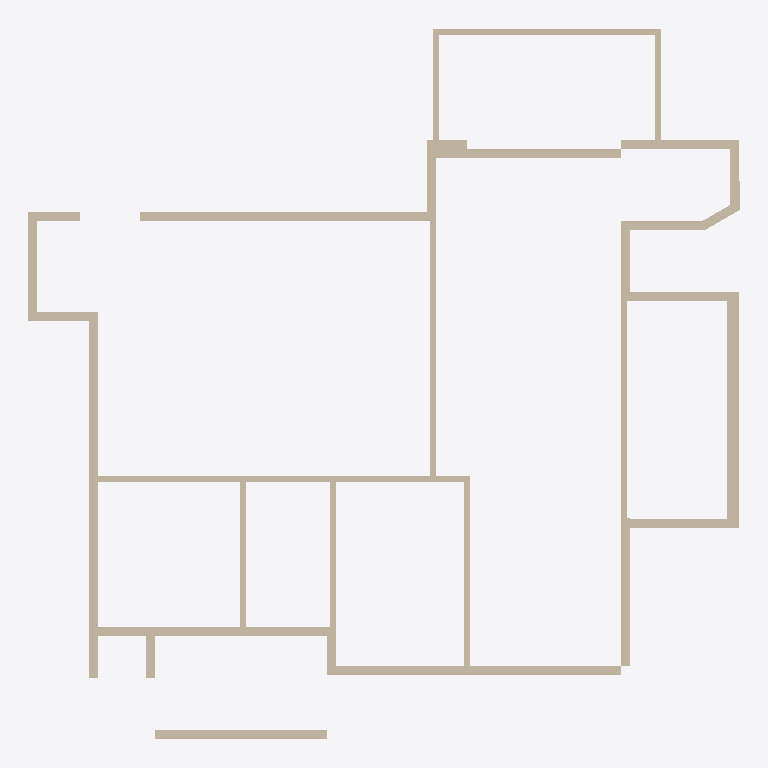
Plan cut of the same IFC building model at storey '12FA3' (level 0.00 m, cut at 1.40 m), seen from above with north up, elements coloured by IFC class: 39 walls (beige). Cut surfaces are drawn darker.
Extent 11.8 m × 11.8 m × 3.0 m (x, y, z). Storeys (1): 12FA3 at 0.00 m. Elements (39): 39 IfcWall.

HEADER;
FILE_DESCRIPTION(('ViewDefinition[DesignTransferView]'),'2;1');
FILE_NAME('12FA3.ifc','2025-10-31T21:21:04+08:00',(''),(''),'IfcOpenShell 0.8.3-post1','Bonsai 0.8.3-post1','Nobody');
FILE_SCHEMA(('IFC4'));
ENDSEC;
DATA;
#1=IFCPROJECT('2$4BC6WY19OQc4OxriQsOn',$,'12FA3',$,$,$,$,(#14,#26),#9);
#31=IFCSITE('3705T637X8qOtakJdA4xN2',$,'Taiwan',$,$,#54,$,$,$,$,$,$,$,$);
#37=IFCBUILDING('0mLiPqGR91Yvh$vVMavZYi',$,'KaoHsiung',$,$,#60,$,$,$,$,$,$);
#43=IFCBUILDINGSTOREY('3nIzqPWHn7y8Z_qi4mxKaB',$,'12FA3',$,$,#66,$,$,$,$);
#1091=IFCWALL('2Di1cHIAX1p9L0M0sADbAX',$,'Wall',$,$,#1102,#1097,$,$);
#2419=IFCWALL('1PNU2oB1T38RN$BBWfi_e8',$,'Wall',$,$,#2462,#2426,$,$);
#3806=IFCWALL('28o9UqPcTAChlv7gswRyUd',$,'Wall',$,$,#3848,#3812,$,$);
#1145=IFCWALL('0Nga6dM3XFmQgxgy9ITg72',$,'Wall',$,$,#1279,#1151,$,$);
#3714=IFCWALL('2BE_q1Q2f6iglDy3QjkPRL',$,'Wall',$,$,#3725,#3720,$,$);
#4037=IFCWALL('3afDskm4DEkQNgEtjMsBAS',$,'Wall',$,$,#4079,#4043,$,$);
#3355=IFCWALL('03m2TMaIr9rRplHTicGTWC',$,'Wall',$,$,#3628,#3361,$,$);
#1980=IFCWALL('0Gjz8a7Xb60gNNGvF2vE68',$,'Wall',$,$,#2285,#1986,$,$);
#4452=IFCWALL('1lB7ULJNbAzRd1IFxh9uQA',$,'Wall',$,$,#4463,#4458,$,$);
#4096=IFCWALL('21yWoYaG5FqQn8_Km66n9L',$,'Wall',$,$,#4181,#4102,$,$);
#1387=IFCWALL('0mxpNCGcv58gPY0tWydWqQ',$,'Wall',$,$,#1448,#1398,$,$);
#2661=IFCWALL('3lFU_Ia9D5vQ16NEIgxsyd',$,'Wall',$,$,#3275,#2667,$,$);
#1848=IFCWALL('2HjfeAS1HEZx_MgOucUkPu',$,'Wall',$,$,#1909,#1859,$,$);
#2034=IFCWALL('3USmld5YH1bPptkUBxPqtK',$,'Wall',$,$,#2232,#2040,$,$);
#2084=IFCWALL('1m8bBrjGDApeu8TmEH7WA9',$,'Wall',$,$,#2508,#2090,$,$);
#3962=IFCWALL('2MhPCmbDXAOfDdoMf1iy0G',$,'Wall',$,$,#4004,#3968,$,$);
#4414=IFCWALL('0Fg$O5nmb9tvT2815TKXbX',$,'Wall',$,$,#4494,#4420,$,$);
#4376=IFCWALL('3LOF0ZPnzFUvd6NPFbdor6',$,'Wall',$,$,#4387,#4382,$,$);
#3924=IFCWALL('0awPjlMj93jfWDbHrFYQUJ',$,'Wall',$,$,#3935,#3930,$,$);
#4134=IFCWALL('1oIZRLb852Xe$HutGvwxNo',$,'Wall',$,$,#4176,#4140,$,$);
#1474=IFCWALL('1zr_bumtX0ogfQGf1ngJgO',$,'Wall',$,$,#1784,#1480,$,$);
#2365=IFCWALL('1HuV0CrF150guZgIUdhnBM',$,'Wall',$,$,#2376,#2371,$,$);
#2965=IFCWALL('2k4qfvKHX0tuix8CHeXrcg',$,'Wall',$,$,#3323,#2971,$,$);
#3380=IFCWALL('3o7tfl9$553OdIdu_03WUp',$,'Wall',$,$,#3568,#3386,$,$);
#3329=IFCWALL('32fqJV_TT4tQoDUTyMlSWf',$,'Wall',$,$,#3610,#3336,$,$);
#3015=IFCWALL('0rfU$sDjTCC81N04TWCpEW',$,'Wall',$,$,#3257,#3021,$,$);
#3752=IFCWALL('20ulE$Me9DYwGO_fO8JIDQ',$,'Wall',$,$,#3763,#3758,$,$);
#1033=IFCWALL('3FRcIINBfDIvYXbR8CQMu1',$,'Wall',$,$,#2526,#1041,$,$);
#4322=IFCWALL('1_ZdySySDBVQPvfOBQmIwr',$,'Wall',$,$,#4333,#4328,$,$);
#3865=IFCWALL('0I_Z8xoQH1lBjWGI5ef2TA',$,'Wall',$,$,#3907,#3871,$,$);
#1344=IFCWALL('2oLL3GmqL8evGvOmTJidb3',$,'Wall',$,$,#1386,#1350,$,$);
#1183=IFCWALL('0oxVj$5G190wDllg0JJef0',$,'Wall',$,$,#2531,#1189,$,$);
#3629=IFCWALL('3tuJrdrYzFpuDA4dPDKvZI',$,'Wall',$,$,#3713,#3635,$,$);
#1237=IFCWALL('1fkolu7EfA087KzDnWqfko',$,'Wall',$,$,#1298,#1243,$,$);
#2990=IFCWALL('08R4PsgIbC3e$Dxk4VdZsB',$,'Wall',$,$,#3328,#2996,$,$);
#1449=IFCWALL('1DHneb0kPC7RYFUqGoKG11',$,'Wall',$,$,#1460,#1455,$,$);
#1926=IFCWALL('1TCVedKKjFo9NQj6KdMhi3',$,'Wall',$,$,#1937,#1932,$,$);
#1499=IFCWALL('0E4cqW3g5B7P7h0EP$pBZO',$,'Wall',$,$,#1826,#1505,$,$);
#4268=IFCWALL('0pi02H3YP4NAzbLMZcOInF',$,'Wall',$,$,#4279,#4274,$,$);
ENDSEC;
